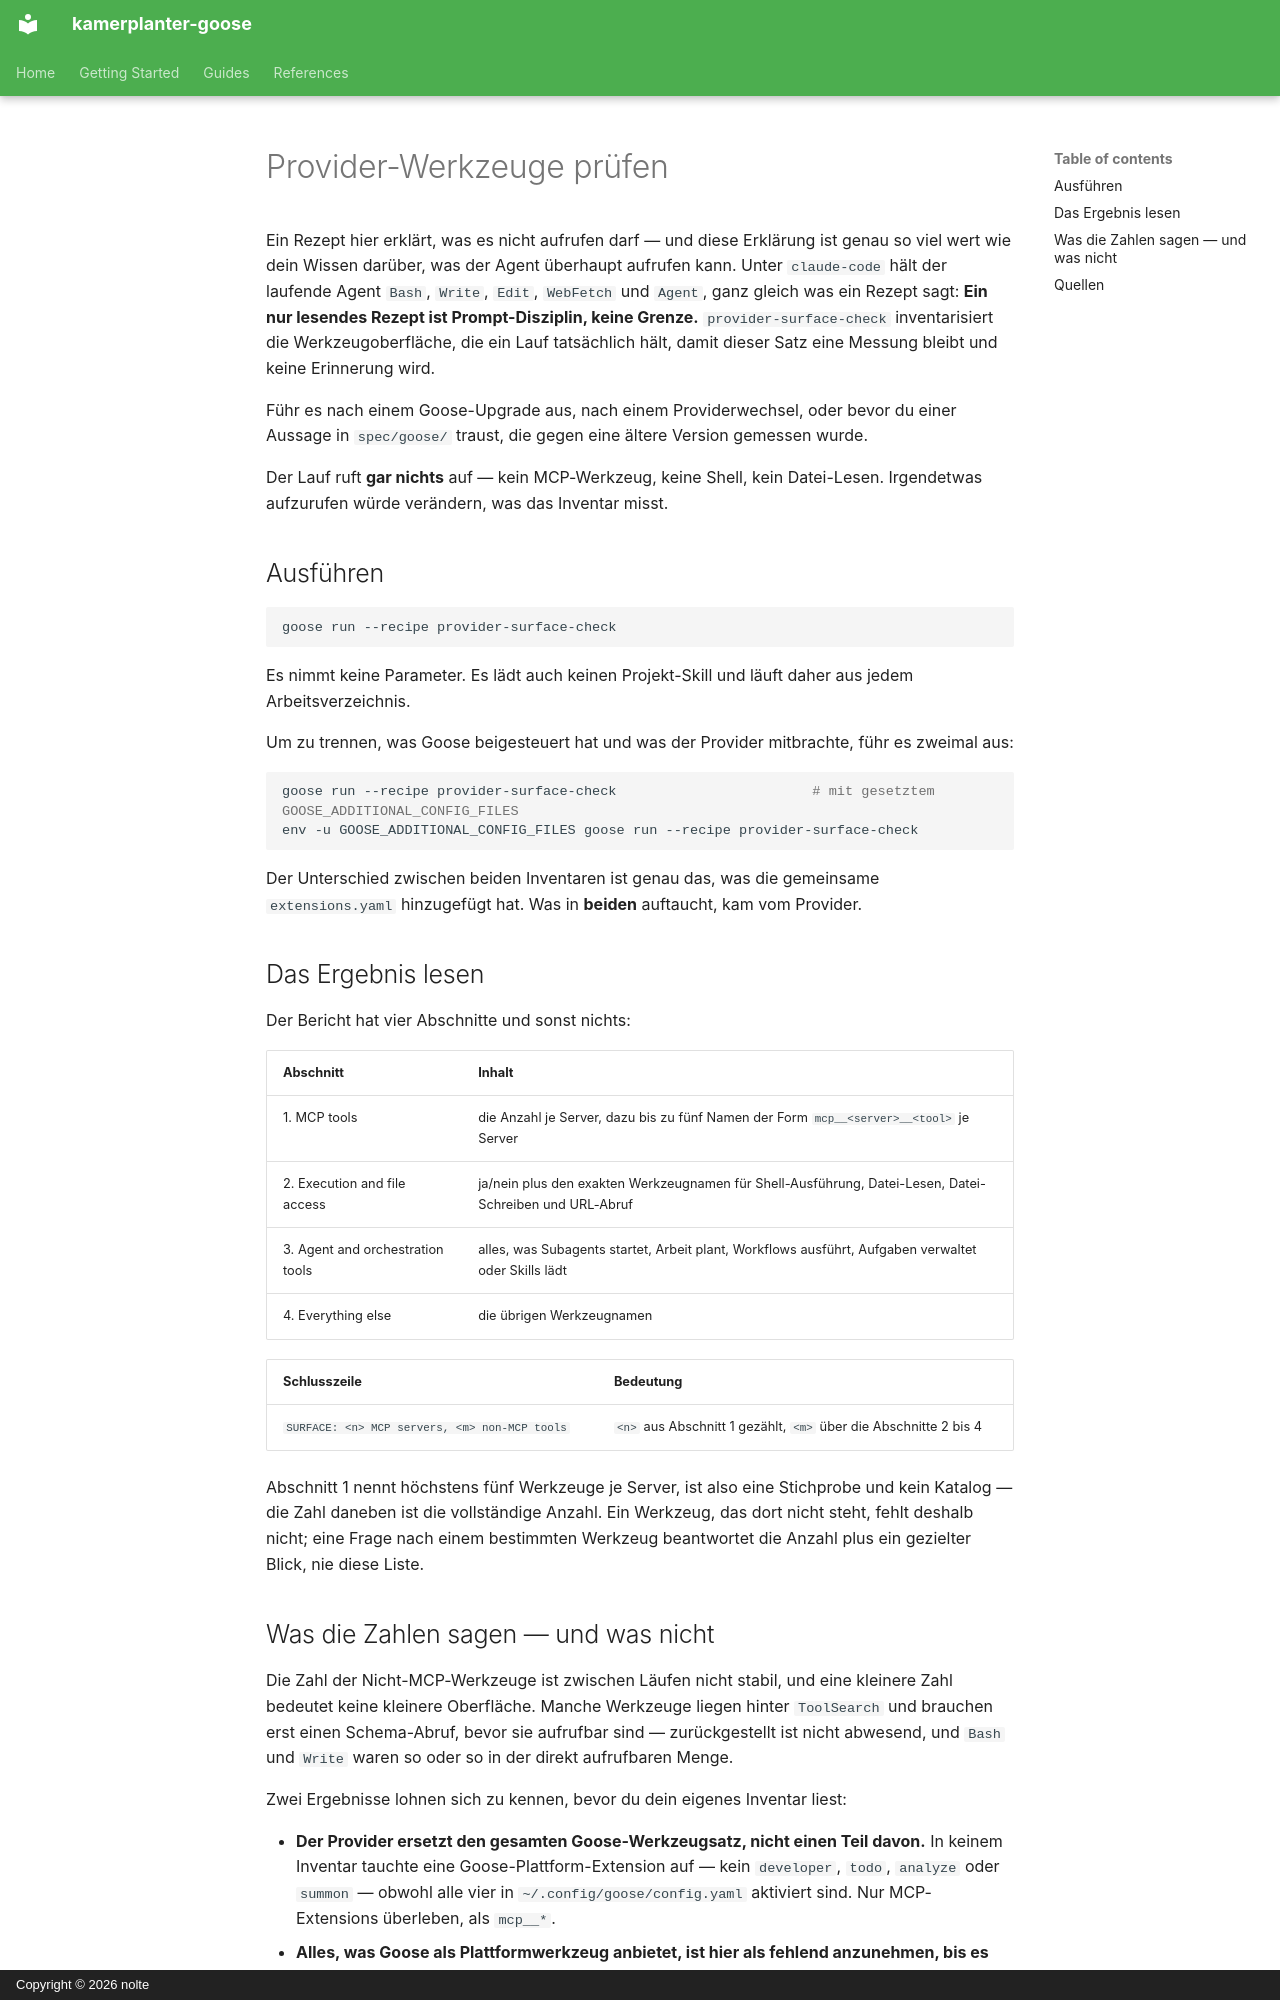

repository: nolte/kamerplanter-goose · page: de/guides/provider-surface-check/index.html · generator: mkdocs · copyright: Copyright © 2026 nolte

---
title: Provider-Werkzeuge prüfen
audience: [maintainer, recipe-author]
content_mode: how-to
track: developer-docs
last_updated: 2026-08-16
---

# Provider-Werkzeuge prüfen

Ein Rezept hier erklärt, was es nicht aufrufen darf — und diese Erklärung ist genau so viel wert wie dein Wissen darüber, was der Agent überhaupt aufrufen kann. Unter `claude-code` hält der laufende Agent `Bash`, `Write`, `Edit`, `WebFetch` und `Agent`, ganz gleich was ein Rezept sagt: **Ein nur lesendes Rezept ist Prompt-Disziplin, keine Grenze.** `provider-surface-check` inventarisiert die Werkzeugoberfläche, die ein Lauf tatsächlich hält, damit dieser Satz eine Messung bleibt und keine Erinnerung wird.

Führ es nach einem Goose-Upgrade aus, nach einem Providerwechsel, oder bevor du einer Aussage in `spec/goose/` traust, die gegen eine ältere Version gemessen wurde.

Der Lauf ruft **gar nichts** auf — kein MCP-Werkzeug, keine Shell, kein Datei-Lesen. Irgendetwas aufzurufen würde verändern, was das Inventar misst.

## Ausführen

```sh
goose run --recipe provider-surface-check
```

Es nimmt keine Parameter. Es lädt auch keinen Projekt-Skill und läuft daher aus jedem Arbeitsverzeichnis.

Um zu trennen, was Goose beigesteuert hat und was der Provider mitbrachte, führ es zweimal aus:

```sh
goose run --recipe provider-surface-check                        # mit gesetztem GOOSE_ADDITIONAL_CONFIG_FILES
env -u GOOSE_ADDITIONAL_CONFIG_FILES goose run --recipe provider-surface-check
```

Der Unterschied zwischen beiden Inventaren ist genau das, was die gemeinsame `extensions.yaml` hinzugefügt hat. Was in **beiden** auftaucht, kam vom Provider.

## Das Ergebnis lesen

Der Bericht hat vier Abschnitte und sonst nichts:

| Abschnitt | Inhalt |
|-----------|--------|
| 1. MCP tools | die Anzahl je Server, dazu bis zu fünf Namen der Form `mcp__<server>__<tool>` je Server |
| 2. Execution and file access | ja/nein plus den exakten Werkzeugnamen für Shell-Ausführung, Datei-Lesen, Datei-Schreiben und URL-Abruf |
| 3. Agent and orchestration tools | alles, was Subagents startet, Arbeit plant, Workflows ausführt, Aufgaben verwaltet oder Skills lädt |
| 4. Everything else | die übrigen Werkzeugnamen |

| Schlusszeile | Bedeutung |
|--------------|-----------|
| `SURFACE: <n> MCP servers, <m> non-MCP tools` | `<n>` aus Abschnitt 1 gezählt, `<m>` über die Abschnitte 2 bis 4 |

Abschnitt 1 nennt höchstens fünf Werkzeuge je Server, ist also eine Stichprobe und kein Katalog — die Zahl daneben ist die vollständige Anzahl. Ein Werkzeug, das dort nicht steht, fehlt deshalb nicht; eine Frage nach einem bestimmten Werkzeug beantwortet die Anzahl plus ein gezielter Blick, nie diese Liste.
